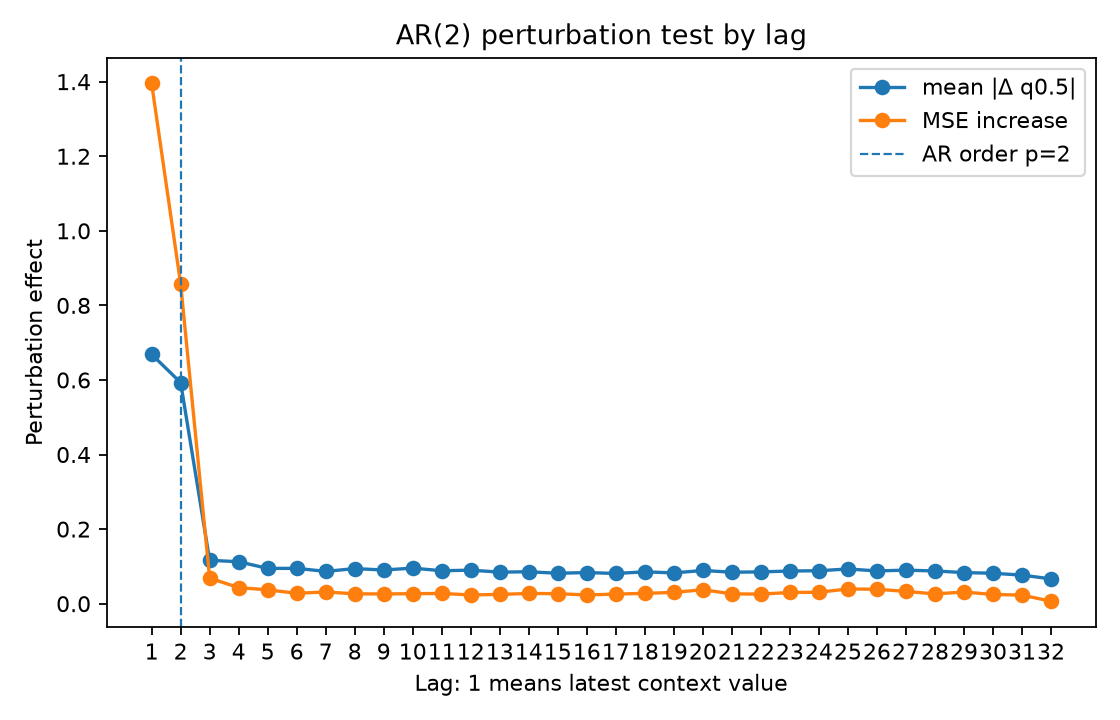

Data behind this chart, as committed beside it:
lag, true_lag, is_within_ar_order, true_lag_within_ar_order, mean_abs_delta, mean_squared_delta, mse_to_conditional_mean_after_perturb, mse_increase_to_conditional_mean
1.0, 1.0, 1.0, 1.0, 0.6686, 1.371, 1.547, 1.395
2.0, 2.0, 1.0, 1.0, 0.593, 0.8439, 1.01, 0.8576
3.0, 3.0, 0.0, 0.0, 0.1163, 0.05925, 0.2206, 0.06843
4.0, 4.0, 0.0, 0.0, 0.1126, 0.0392, 0.1953, 0.04317
5.0, 5.0, 0.0, 0.0, 0.09454, 0.02799, 0.1893, 0.03716
6.0, 6.0, 0.0, 0.0, 0.09484, 0.0282, 0.18, 0.02787
7.0, 7.0, 0.0, 0.0, 0.08659, 0.02473, 0.1836, 0.0315
8.0, 8.0, 0.0, 0.0, 0.0941, 0.02754, 0.1785, 0.02639
9.0, 9.0, 0.0, 0.0, 0.09031, 0.02471, 0.1782, 0.0261
10.0, 10.0, 0.0, 0.0, 0.09539, 0.02754, 0.1789, 0.02681
11.0, 11.0, 0.0, 0.0, 0.08831, 0.02473, 0.1795, 0.02739
12.0, 12.0, 0.0, 0.0, 0.08991, 0.02345, 0.1756, 0.02346
13.0, 13.0, 0.0, 0.0, 0.08457, 0.02055, 0.177, 0.02486
14.0, 14.0, 0.0, 0.0, 0.08567, 0.02144, 0.1796, 0.02748
15.0, 15.0, 0.0, 0.0, 0.08159, 0.02089, 0.1789, 0.02675
16.0, 16.0, 0.0, 0.0, 0.08349, 0.0199, 0.1756, 0.02346
17.0, 17.0, 0.0, 0.0, 0.08102, 0.01998, 0.1779, 0.02573
18.0, 18.0, 0.0, 0.0, 0.0854, 0.02197, 0.1798, 0.02762
19.0, 19.0, 0.0, 0.0, 0.0826, 0.02182, 0.1824, 0.03028
20.0, 20.0, 0.0, 0.0, 0.08905, 0.02678, 0.1896, 0.03743
21.0, 21.0, 0.0, 0.0, 0.08437, 0.02166, 0.1785, 0.02633
22.0, 22.0, 0.0, 0.0, 0.08525, 0.02255, 0.1778, 0.02571
23.0, 23.0, 0.0, 0.0, 0.08761, 0.02451, 0.1822, 0.03003
24.0, 24.0, 0.0, 0.0, 0.08838, 0.02478, 0.1828, 0.03067
25.0, 25.0, 0.0, 0.0, 0.09308, 0.03087, 0.1916, 0.03946
26.0, 26.0, 0.0, 0.0, 0.08785, 0.02562, 0.1909, 0.03877
27.0, 27.0, 0.0, 0.0, 0.08995, 0.02573, 0.185, 0.03286
28.0, 28.0, 0.0, 0.0, 0.08772, 0.02224, 0.1783, 0.0262
29.0, 29.0, 0.0, 0.0, 0.08341, 0.02114, 0.1834, 0.03125
30.0, 30.0, 0.0, 0.0, 0.08162, 0.02009, 0.1768, 0.02466
31.0, 31.0, 0.0, 0.0, 0.07657, 0.01899, 0.1752, 0.02303
32.0, 32.0, 0.0, 0.0, 0.06651, 0.01222, 0.1587, 0.006594
